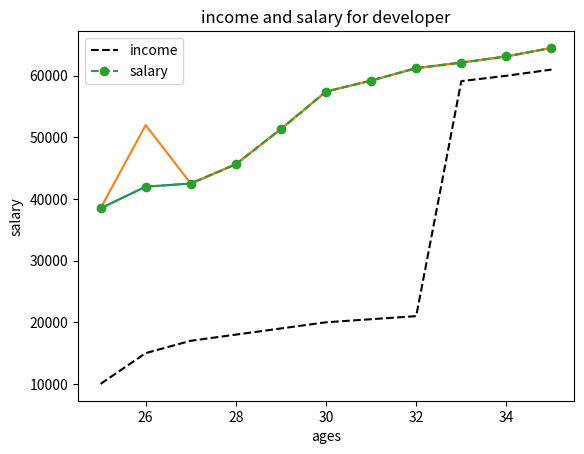

The script that saved this image:
from matplotlib import pyplot as plt




ages=[25,26,27,28,29,30,31,32,33,34,35]
dev_y=[38496,42000,42515,45643,51356,57435,59213,61235,62135,63135,64515]
plt.plot(ages,dev_y)

#info for plot
plt.title("median salasy for devolper")
plt.xlabel("ages") #for name of x label
plt.ylabel("salary") #for name of y label

by_dev_y=[38496,52000,42515,45643,51356,57435,59213,61235,62135,63135,64515]
plt.plot(ages,by_dev_y)
plt.legend(["dev" ,"by_dev"]) #This code is for the part that knows the meaning of the two lines , It is located above on the left.

plt.show()


#seconde plot
income=[10000,15000,17000,18000,19000,20000,20500,21000,59123,60000,61000]
salary=[38496,42000,42515,45643,51356,57435,59213,61235,62135,63135,64515]
ages=[25,26,27,28,29,30,31,32,33,34,35]

#info for plot
plt.plot(ages,income,'k--',label='income') #for name of x label
plt.plot(ages,salary,'o--',label='salary') #for name of y label
plt.title("income and salary for developer") ##This code is for the part that knows the meaning of the two lines.
plt.legend()
plt.show()


